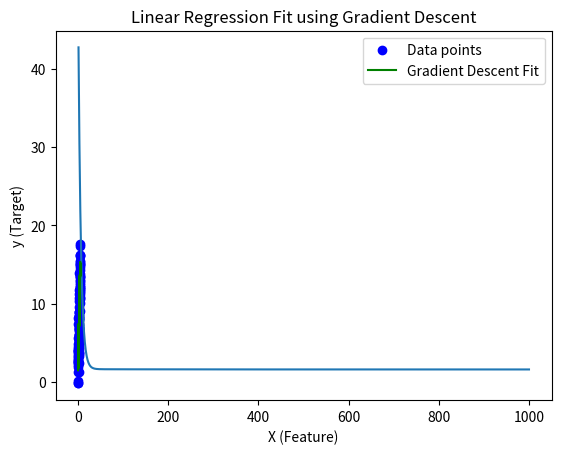

Recreate this plot in Python.
import numpy as np
import matplotlib.pyplot as plt

np.random.seed(42)
X = 5 * np.random.rand(100, 1).squeeze()
y = 3 * X + np.random.randn(100) * 2 + 1

def gradient_descent(X, y, lr=0.01, epochs=1000):
    m = len(y)
    theta_0, theta_1 = 0, 0
    cost_history = []

    for epoch in range(epochs):
        y_pred = theta_0 + theta_1 * X  
        error = y_pred - y
        cost = (1 / (2 * m)) * np.sum(error ** 2)  
        cost_history.append(cost)

        grad_theta_0 = (1 / m) * np.sum(error)
        grad_theta_1 = (1 / m) * np.sum(error * X)

        theta_0 -= lr * grad_theta_0
        theta_1 -= lr * grad_theta_1

    return theta_0, theta_1, cost_history

theta_0, theta_1, cost_history = gradient_descent(X, y, lr=0.01, epochs=1000)
print(f'Gradient Descent Results: Intercept = {theta_0:.2f}, Coefficient = {theta_1:.2f}')

plt.plot(range(1, 1001), cost_history)
plt.xlabel('Epochs')
plt.ylabel('Cost')
plt.title('Cost History During Gradient Descent')
plt.show()

y_gd_pred = theta_0 + theta_1 * X
plt.scatter(X, y, color='blue', label='Data points')
plt.plot(X, y_gd_pred, color='green', label='Gradient Descent Fit')
plt.xlabel('X (Feature)')
plt.ylabel('y (Target)')
plt.title('Linear Regression Fit using Gradient Descent')
plt.legend()
plt.show()
